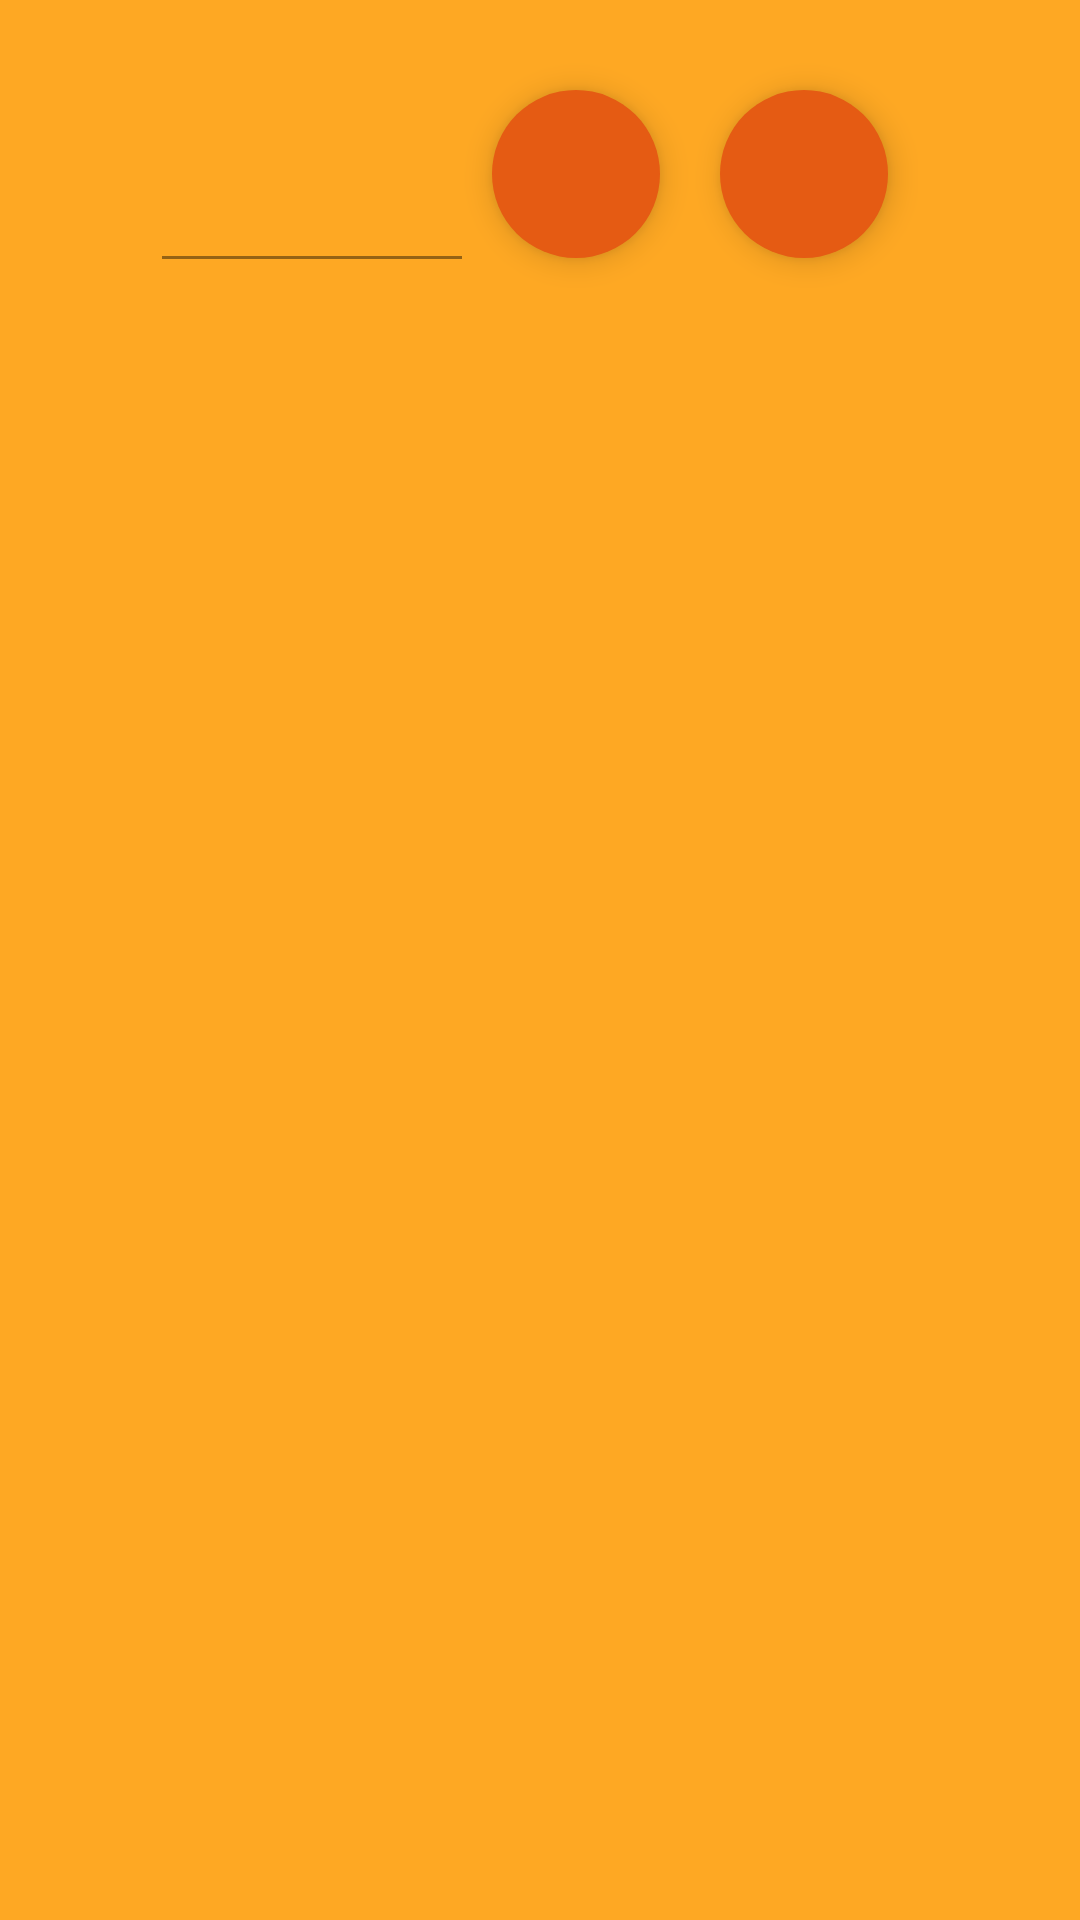

Produce the Android XML layout that renders to this screen, including the resource entries it uses.
<!-- AndroidManifest.xml: application theme Theme.Spending_tracker -->
<!-- res/layout/activity_main.xml -->
<?xml version="1.0" encoding="utf-8"?>
<LinearLayout xmlns:android="http://schemas.android.com/apk/res/android"
    xmlns:app="http://schemas.android.com/apk/res-auto"
    xmlns:tools="http://schemas.android.com/tools"
    android:layout_width="fill_parent"
    android:layout_height="fill_parent"
    android:orientation="vertical"
    android:layout_gravity="center"
    android:background="@color/yellow"
    tools:context=".MainActivity">

    <LinearLayout
        android:layout_width="wrap_content"
        android:layout_height="wrap_content"
        android:layout_gravity="center"
        android:orientation="vertical" >

        <Spinner
            android:id="@+id/customIconSpinner"
            android:layout_width="match_parent"
            android:layout_height="wrap_content"
            android:layout_gravity="center"
            android:layout_margin="10dp"
            android:textStyle="italic"
            android:spinnerMode="dropdown"
            android:gravity="center"
            android:background="@drawable/spinner_background"/>

    </LinearLayout>

    <LinearLayout
        android:layout_width="wrap_content"
        android:layout_height="wrap_content"
        android:layout_gravity="center"
        android:orientation="horizontal" >

        <com.google.android.material.textfield.TextInputLayout
            android:id="@+id/pricelabel"
            android:layout_width="match_parent"
            android:layout_height="wrap_content"
            app:startIconDrawable="@drawable/baseline_currency_lira_24"
            android:minHeight="30dp"
            android:gravity="center"
            android:minWidth="100dp">

            <com.google.android.material.textfield.TextInputEditText
                android:id="@+id/price"
                android:layout_width="match_parent"
                android:layout_height="wrap_content"
                android:background="@color/yellow"
                android:gravity="center"
                android:inputType="numberDecimal"
                android:textColor="@color/black"
                android:textSize="24dp" />
        </com.google.android.material.textfield.TextInputLayout>

        <com.google.android.material.floatingactionbutton.FloatingActionButton
            android:id="@+id/send"
            android:layout_width="match_parent"
            android:layout_height="wrap_content"
            android:clickable="true"
            android:gravity="center"
            android:layout_margin="10dp"
            app:backgroundTint="@color/orange"
            app:elevation="6dp"
            app:borderWidth="0dp"
            app:fabSize="normal"
            app:tint="@color/white"
            android:src="@drawable/baseline_currency_lira_24" />

        <com.google.android.material.floatingactionbutton.FloatingActionButton
            android:id="@+id/listbtn"
            android:layout_width="match_parent"
            android:layout_height="wrap_content"
            android:clickable="true"
            android:gravity="center"
            android:layout_margin="10dp"
            app:backgroundTint="@color/orange"
            app:elevation="6dp"
            app:borderWidth="0dp"
            app:fabSize="normal"
            app:tint="@color/white"
            android:src="@drawable/ic_arrow_drop_down_circle_black_24dp" />

    </LinearLayout>

    <ListView
        android:id="@+id/listView"
        android:layout_width="match_parent"
        android:layout_height="match_parent"
        android:textStyle="bold|italic"
        android:layout_marginTop="50dp" />
</LinearLayout>
<!-- resources referenced by this layout -->
<resources>
  <color name="black">#FF000000</color>
  <color name="orange">#E55B13</color>
  <color name="white">#FFFFFFFF</color>
  <color name="yellow">#FEA823</color>
  <!-- drawable spinner_background (drawable) -->
  <?xml version="1.0" encoding="utf-8"?>
  <ripple xmlns:android="http://schemas.android.com/apk/res/android"
      android:color="@android:color/darker_gray">
  
      <item>
          <shape android:shape="rectangle">
              <stroke
                  android:width="0.5dp"
                  android:color="@android:color/black" />
              <solid android:color="@android:color/transparent" />
          </shape>
      </item>
  
  </ripple>
  <style name="Theme.Spending_tracker" parent="Theme.MaterialComponents.DayNight.DarkActionBar">
          
          <item name="colorPrimary">@color/purple_500</item>
          <item name="colorPrimaryVariant">@color/purple_700</item>
          <item name="colorOnPrimary">@color/white</item>
          
          <item name="colorSecondary">@color/teal_200</item>
          <item name="colorSecondaryVariant">@color/teal_700</item>
          <item name="colorOnSecondary">@color/black</item>
          
          <item name="android:statusBarColor">?attr/colorPrimaryVariant</item>
          
      </style>
  <color name="purple_500">#FF6200EE</color>
  <color name="purple_700">#FF3700B3</color>
  <color name="teal_200">#FF03DAC5</color>
  <color name="teal_700">#FF018786</color>
</resources>
